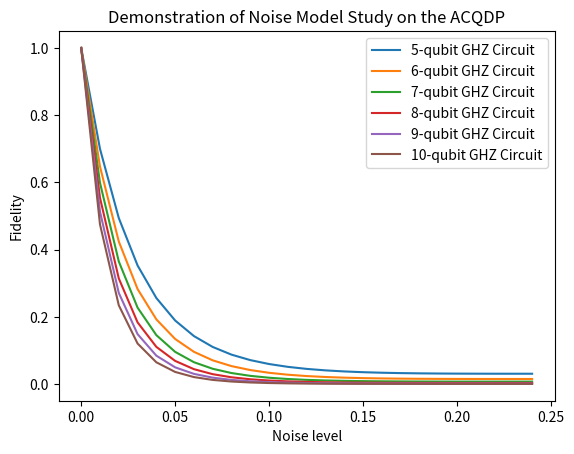

This figure's Python source:
import matplotlib.pyplot as plt
import numpy as np
x = np.arange(0, 0.25, 0.01)
y10 = [1.0000000000000002, 0.47542461105055484, 0.23487071438231183, 0.12115735903392826, 0.0652719534015429, 0.036617680257557426, 0.021320371501238007, 0.012865239407674912, 0.008058243176286981, 0.005262103481307746, 0.0036037915311682234, 0.002603081578208944, 0.0019895879912888935, 0.0016082666392452137, 0.001368731067752561, 0.0012173606455788866, 0.001121708636479879, 0.001061702644494669, 0.0010246415790509495, 0.0010023252937947874, 0.0009893837155440777, 0.0009822806445391288, 0.0009786976371788851, 0.0009771335153513456, 0.0009766284332079827]
y5 = [1.0000000000000002, 0.6999844145588493, 0.4942690316849154, 0.35324185097666616, 0.25638313196195456, 0.1895935117363198, 0.14325927357443888, 0.11086721247093151, 0.08802473314645329, 0.07177520425921743, 0.060125720084480076, 0.05172560640086923, 0.04565037199901648, 0.041258297754298824, 0.03809626462551216, 0.035838408954879976, 0.03424630001392201, 0.033143002111564755, 0.032395966801493, 0.03190548171704453, 0.031596601835520065, 0.03141327605432126, 0.03131388459310738, 0.03126771494539828, 0.0312520931895467]
y9 = [1.0000000000000002, 0.5132381922266505, 0.27166900372328906, 0.14908909496638956, 0.08499787250437944, 0.0503080570674666, 0.030859873469816123, 0.01960047090479715, 0.01290249474675171, 0.008829579127738789, 0.0063089453125740646, 0.0047265524768867915, 0.003721592330004327, 0.0030776535845843216, 0.0026627047793805945, 0.002394907394164172, 0.0022227022250304526, 0.0021130478204492353, 0.0020444111128750074, 0.002002555102440312, 0.0019779765982536465, 0.0019643161156803883, 0.0019573399295379776, 0.0019542600701634096, 0.0019532566580686113]
y8 = [1.0000000000000002, 0.5542898030047229, 0.31472871323487583, 0.18401831669889898, 0.11114615113427825, 0.06942896286520428, 0.04485003004992563, 0.029956265215634527, 0.020702906622970918, 0.014834003362939607, 0.011051355010576764, 0.008584138930327863, 0.006961588246175839, 0.005889338848034959, 0.005179768537503058, 0.004711361749931511, 0.004404297210961834, 0.0042054590581549825, 0.004079094318600177, 0.004000921928759586, 0.003954371863209565, 0.003928141910971797, 0.003914569170475958, 0.003908506219259532, 0.003906512899442519]
y7 = [1.0000000000000002, 0.5988759886636054, 0.36520885830779715, 0.22787751587652708, 0.14603245642264728, 0.09634967216232196, 0.06553695207133448, 0.04599360960731351, 0.0333314264793019, 0.024975471552979505, 0.019381152335915943, 0.015597642695686274, 0.013023633249363637, 0.011269075600120797, 0.010075326362177048, 0.009267762911382808, 0.00872681002216888, 0.008369704573638986, 0.008138729130284681, 0.007993461983708823, 0.007905579323118082, 0.00785530286847755, 0.007828916935169336, 0.007816984595525935, 0.007813024965493753]
y6 = [1.0000000000000002, 0.6473219489080633, 0.42449925291790536, 0.2831859627887721, 0.19290889674361097, 0.13461252752812014, 0.09645080103190168, 0.07108101348153528, 0.05394736164157386, 0.04220677469037928, 0.03406511183233029, 0.028371421880545485, 0.02437196355627255, 0.021561679208785108, 0.019594356328221877, 0.018227799850946545, 0.017289803616474746, 0.016656516040107903, 0.01623827845499067, 0.015970060933913902, 0.01580480241205252, 0.015708638639341736, 0.015657390490663555, 0.01563391348132136, 0.015626048264106986]
plt.xlabel('Noise level')
plt.ylabel('Fidelity')
plt.plot(x, y5, label='5-qubit GHZ Circuit')
plt.plot(x, y6, label='6-qubit GHZ Circuit')
plt.plot(x, y7, label='7-qubit GHZ Circuit')
plt.plot(x, y8, label='8-qubit GHZ Circuit')
plt.plot(x, y9, label='9-qubit GHZ Circuit')
plt.plot(x, y10, label='10-qubit GHZ Circuit')
plt.title("Demonstration of Noise Model Study on the ACQDP")
plt.legend()
plt.show()